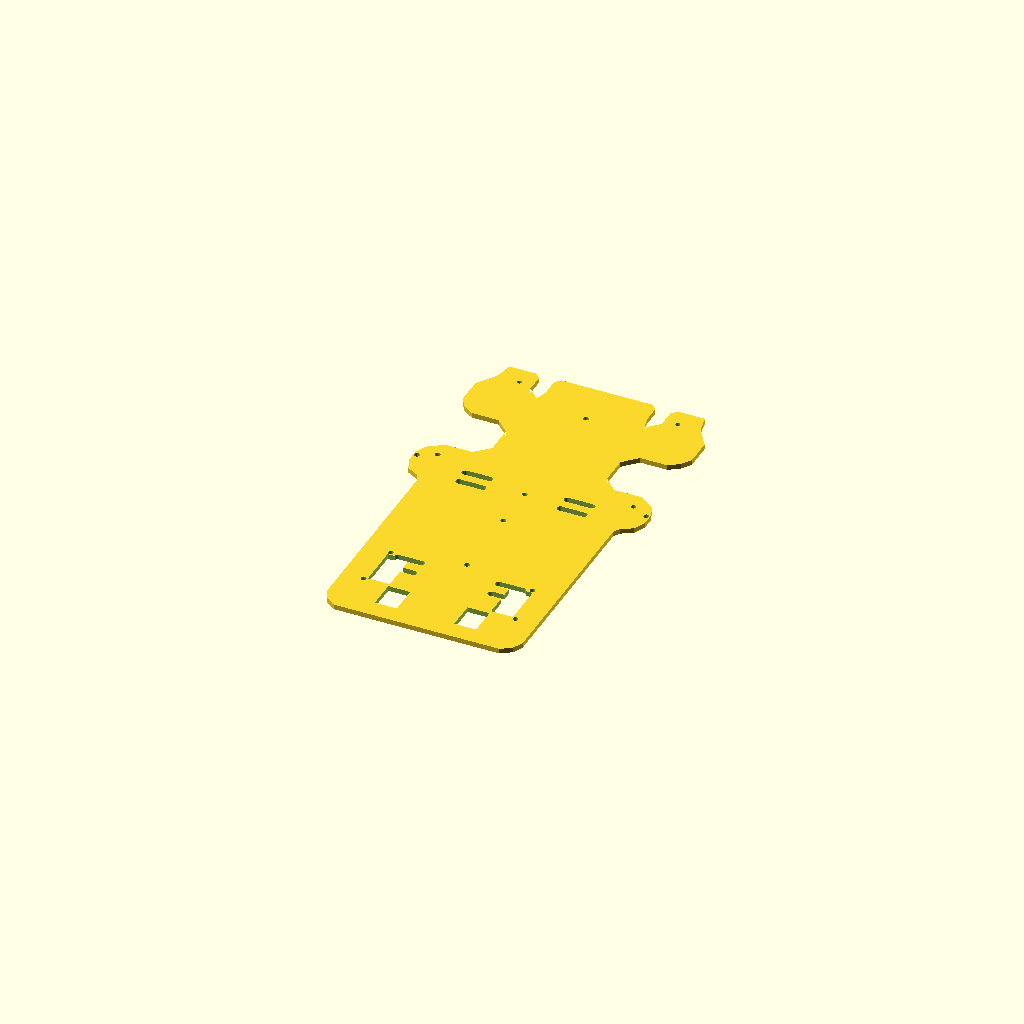
Cell 1: the model at its default parameters.
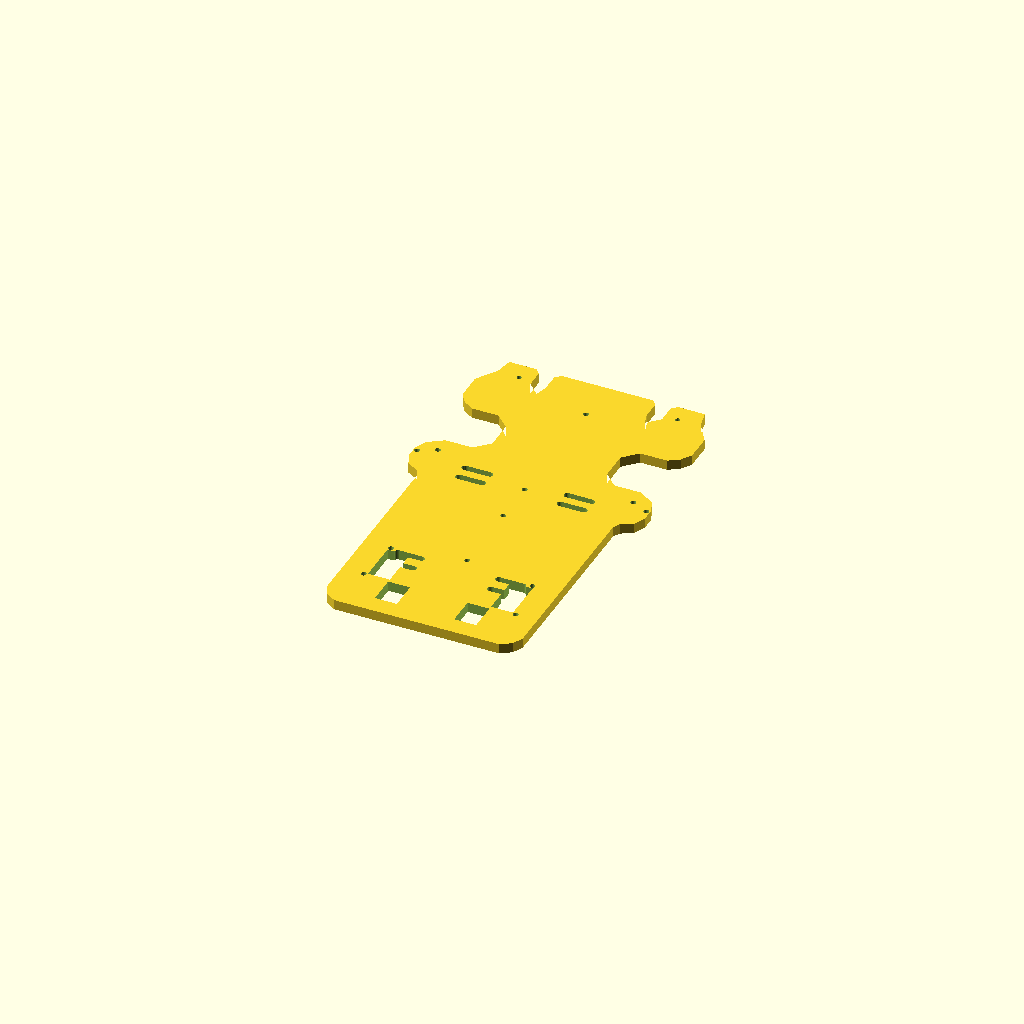
Cell 2 — espessura set to 6, the other parameters unchanged.
One fixed orthographic camera (rotation 55°, 0°, 25°; colour scheme Cornfield) for every cell.
Source of the model, CP1/codigo/3d/base.scad:
// ============================================================
// SUNFOUNDER PICAR-V
// UPPER PLATE - PEÇA Nº 1
// ============================================================
//
// Modelo paramétrico baseado na geometria da Upper Plate
// apresentada na documentação do SunFounder PiCar-V.
//
// UNIDADE: mm
//
// ATENÇÃO:
// A SunFounder não publica um desenho técnico cotado da placa.
// As dimensões abaixo são uma reconstrução proporcional da peça.
// Para fabricação 1:1, validar com a peça física/CAD original.
//
// ============================================================


// ============================================================
// PARÂMETROS PRINCIPAIS
// ============================================================

comprimento = 260;
largura     = 140;
espessura   = 3;


// Furos de montagem
furo_m3 = 3.2;
furo_m25 = 2.8;


// Furos pequenos
furo_pequeno = 3.2;


// Rasgos
largura_rasgo = 4;
comprimento_rasgo = 18;


// Qualidade dos círculos
$fn = 48;


// ============================================================
// FUNÇÃO PARA FURO
// ============================================================

module furo(x, y, diametro) {

    translate([x, y, -1])
        cylinder(
            h = espessura + 2,
            d = diametro,
            $fn = 48
        );
}


// ============================================================
// RASGO RETANGULAR COM CANTOS ARREDONDADOS
// ============================================================

module rasgo(x, y, comprimento, largura) {

    translate([x, y, -1])
        hull() {

            translate([
                -comprimento/2 + largura/2,
                0
            ])
                cylinder(
                    h = espessura + 2,
                    d = largura,
                    $fn = 32
                );

            translate([
                comprimento/2 - largura/2,
                0
            ])
                cylinder(
                    h = espessura + 2,
                    d = largura,
                    $fn = 32
                );
        }
}


// ============================================================
// CONTORNO DA UPPER PLATE
// ============================================================
//
// Coordenadas centralizadas:
// X = largura
// Y = comprimento
//
// A frente fica na parte superior.
// ============================================================

module contorno() {

    polygon(points = [

        // ----------------------------------------------------
        // ABA SUPERIOR ESQUERDA
        // ----------------------------------------------------

        [-58, 130],
        [-42, 130],
        [-39, 127],
        [-39, 116],

        // Rebaixo central superior
        [-32, 109],

        // subida para aba direita
        [-30, 116],
        [-30, 127],
        [-27, 130],

        [27, 130],

        [30, 127],
        [30, 116],

        // rebaixo central
        [32, 109],

        [39, 116],
        [39, 127],
        [42, 130],

        [58, 130],

        // ----------------------------------------------------
        // TRANSIÇÃO PARA OS BRAÇOS LATERAIS
        // ----------------------------------------------------

        [60, 120],
        [68, 108],

        // braço direito
        [68, 98],
        [68, 92],

        [64, 86],
        [58, 82],

        // pescoço
        [42, 82],
        [34, 74],

        // abertura lateral direita
        [34, 57],
        [42, 49],

        // segundo braço direito
        [58, 49],
        [67, 43],

        [70, 36],
        [70, 28],

        [67, 21],
        [60, 17],

        // ----------------------------------------------------
        // CORPO PRINCIPAL
        // ----------------------------------------------------

        [58, 13],
        [58, -102],

        // canto inferior direito
        [55, -108],
        [49, -112],

        // fundo
        [-49, -112],
        [-55, -108],
        [-58, -102],

        // corpo esquerdo
        [-58, 13],

        // ----------------------------------------------------
        // BRAÇO INFERIOR ESQUERDO
        // ----------------------------------------------------

        [-60, 17],
        [-67, 21],
        [-70, 28],

        [-70, 36],
        [-67, 43],
        [-58, 49],

        [-42, 49],

        // abertura lateral esquerda
        [-34, 57],
        [-34, 74],

        [-42, 82],

        [-58, 82],

        [-64, 86],
        [-68, 92],

        [-68, 98],

        [-68, 108],
        [-60, 120]

    ]);
}


// ============================================================
// BASE PRINCIPAL
// ============================================================

difference() {

    // --------------------------------------------------------
    // PLACA
    // --------------------------------------------------------

    linear_extrude(height = espessura)
        contorno();


    // ========================================================
    // FUROS DA REGIÃO SUPERIOR
    // ========================================================

    // Aba superior esquerda
    furo(-47, 119, furo_m25);

    // Aba superior direita
    furo(47, 119, furo_m25);


    // Furo central superior
    furo(0, 103, furo_pequeno);


    // ========================================================
    // FUROS DOS BRAÇOS LATERAIS
    // ========================================================

    // Braço esquerdo - interno
    furo(-58, 39, furo_m3);

    // Braço esquerdo - externo
    furo(-68, 34, furo_m3);

    // Braço direito - interno
    furo(58, 39, furo_m3);

    // Braço direito - externo
    furo(68, 34, furo_m3);


    // ========================================================
    // FUROS DE TRANSIÇÃO DO CHASSI
    // ========================================================

    furo(-38, 70, furo_m3);
    furo(38, 70, furo_m3);


    // ========================================================
    // FUROS / FIXAÇÃO DA REGIÃO CENTRAL
    // ========================================================

    // esquerda
    furo(-38, 30, furo_m3);

    // direita
    furo(38, 30, furo_m3);

    // central
    furo(0, 25, furo_m3);


    // ========================================================
    // RASGOS HORIZONTAIS - CONJUNTO SUPERIOR
    // ========================================================

    rasgo(-30, 30, comprimento_rasgo, largura_rasgo);
    rasgo(30, 30, comprimento_rasgo, largura_rasgo);

    rasgo(-30, 21, comprimento_rasgo, largura_rasgo);
    rasgo(30, 21, comprimento_rasgo, largura_rasgo);


    // ========================================================
    // FURO CENTRAL DO CHASSI
    // ========================================================

    furo(0, -2, furo_m3);


    // ========================================================
    // FURO CENTRAL INFERIOR
    // ========================================================

    furo(0, -48, furo_m3);


    // ========================================================
    // FUROS LATERAIS DA REGIÃO INFERIOR
    // ========================================================

    furo(-42, -55, furo_m3);
    furo(42, -55, furo_m3);


    // ========================================================
    // RASGOS INFERIORES
    // ========================================================

    rasgo(-30, -57, comprimento_rasgo, largura_rasgo);
    rasgo(30, -57, comprimento_rasgo, largura_rasgo);

    rasgo(-30, -67, comprimento_rasgo, largura_rasgo);
    rasgo(30, -67, comprimento_rasgo, largura_rasgo);


    // ========================================================
    // FUROS PRÓXIMOS À BATERIA
    // ========================================================

    furo(-45, -83, furo_m3);
    furo(45, -83, furo_m3);

    furo(-25, -90, furo_m3);
    furo(25, -90, furo_m3);


    // ========================================================
    // ABERTURAS RETANGULARES LATERAIS
    // ========================================================

    translate([-43, -82, -1])
        cube([
            13,
            25,
            espessura + 2
        ]);

    translate([30, -82, -1])
        cube([
            13,
            25,
            espessura + 2
        ]);


    // ========================================================
    // ABERTURAS INFERIORES
    // ========================================================

    translate([-30, -101, -1])
        cube([
            13,
            17,
            espessura + 2
        ]);

    translate([17, -101, -1])
        cube([
            13,
            17,
            espessura + 2
        ]);

}
Parameter table extracted from the source (name, type, default, range or options):
comprimento: number, default 260
largura: number, default 140
espessura: number, default 3
furo_m3: number, default 3.2
furo_m25: number, default 2.8
furo_pequeno: number, default 3.2
largura_rasgo: number, default 4
comprimento_rasgo: number, default 18
